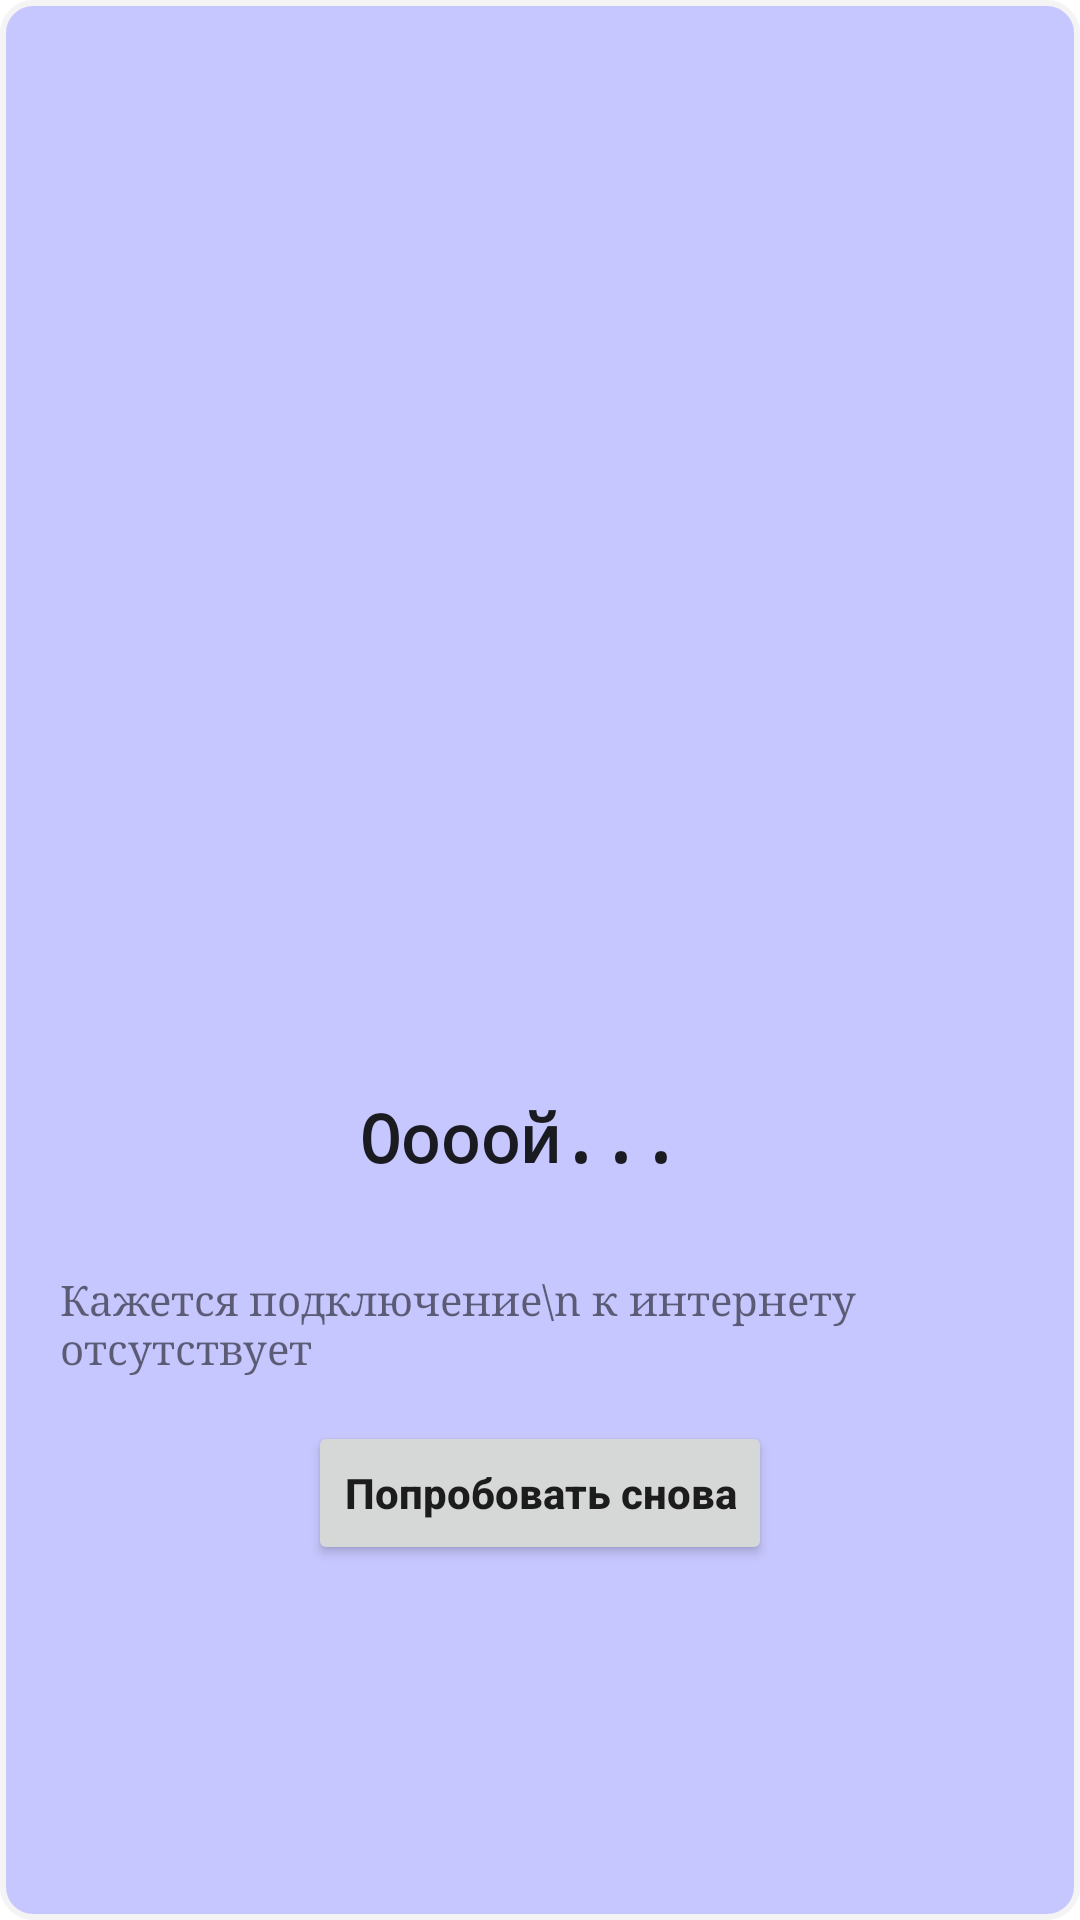

Layout XML and referenced resources for this Android screen:
<!-- AndroidManifest.xml: application theme Theme.ForgetLost -->
<!-- res/layout/alert_dialog.xml -->
<?xml version="1.0" encoding="utf-8"?>
<LinearLayout xmlns:android="http://schemas.android.com/apk/res/android"
    android:layout_width="match_parent"
    android:layout_height="wrap_content"
    android:padding="20dp"
    android:orientation="vertical"
    android:gravity="center"
    android:background="@drawable/bg_blue_disactive_bt">

    <ImageView
        android:layout_width="213dp"
        android:layout_height="246dp"
        android:src="@drawable/no_internet" />

    <TextView
        android:layout_width="wrap_content"
        android:layout_height="wrap_content"
        android:fontFamily="monospace"
        android:text="Оооой... "
        android:textAppearance="@style/TextAppearance.AppCompat.Large"
        android:textStyle="bold" />

    <TextView
        android:layout_width="wrap_content"
        android:layout_height="wrap_content"
        android:text="Кажется подключение\n к интернету отсутствует"
        style="@style/TextAppearance.AppCompat.Small"
        android:layout_marginTop="30dp"
        android:fontFamily="serif" />

    <Button
        android:layout_width="wrap_content"
        android:layout_height="wrap_content"
        android:id="@+id/btTryAgain"
        android:text="Попробовать снова"
        android:textAllCaps="false"
        android:textStyle="bold"
        android:layout_marginTop="15dp" />

</LinearLayout>
<!-- resources referenced by this layout -->
<resources>
  <!-- drawable bg_blue_disactive_bt (drawable) -->
  <?xml version="1.0" encoding="utf-8"?>
  <shape xmlns:android="http://schemas.android.com/apk/res/android"
      android:shape="rectangle"
      android:padding="10dp">
  
      <solid android:color="#C7C7FF" />
      <stroke android:color="#F4F4F4" android:width="2dp"/>
      <corners
          android:radius="10dp"/>
  </shape>
  <style name="Theme.ForgetLost" parent="Theme.MaterialComponents.DayNight.NoActionBar">
          
          <item name="colorPrimary">@color/purple_500</item>
          <item name="colorPrimaryVariant">@color/purple</item>
          <item name="colorOnPrimary">@color/white</item>
          
          <item name="colorSecondary">@color/teal_200</item>
          <item name="colorSecondaryVariant">@color/teal_700</item>
          <item name="colorOnSecondary">@color/black</item>
          
          <item name="android:statusBarColor">?attr/colorPrimaryVariant</item>
          
      </style>
  <color name="purple_500">#FF6200EE</color>
  <color name="purple">#9B98FD</color>
  <color name="white">#FFFFFFFF</color>
  <color name="teal_200">#FF03DAC5</color>
  <color name="teal_700">#FF018786</color>
  <color name="black">#FF000000</color>
</resources>
